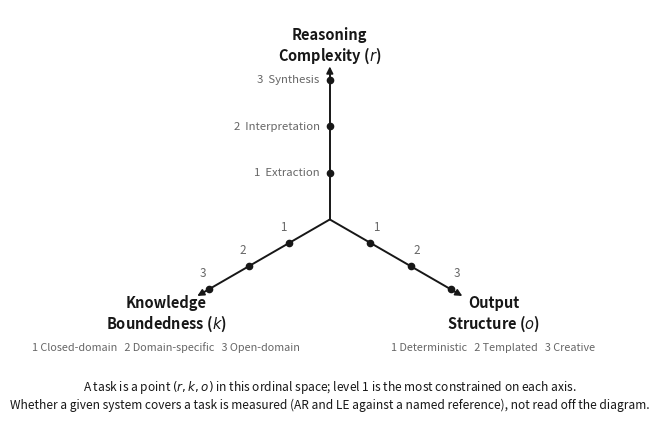

Here is the Python script that generated this plot:
"""Figure 1 (aug28 revision): task-side axes schematic.

Replaces the previous Figure 1, which drew isotropic zone bands labeled with
AR thresholds (review finding F11). This version shows only the task-side
coordinate system: three ordinal axes, levels 1-3. The envelope is measured,
not drawn.

Sept 2026: rendered in black and grey only (no color), for journals that
charge for color figures.
"""
import matplotlib.pyplot as plt
import numpy as np

INK = "#171717"; MUT = "#666666"; FAINT = "#bfbfbf"; ACC = INK   # grayscale-only palette (no color)

AXES = [
    (90,  "Reasoning\nComplexity ($r$)", ["Extraction", "Interpretation", "Synthesis"]),
    (210, "Knowledge\nBoundedness ($k$)", ["Closed-domain", "Domain-specific", "Open-domain"]),
    (330, "Output\nStructure ($o$)", ["Deterministic", "Templated", "Creative"]),
]

fig, ax = plt.subplots(figsize=(6.4, 6.0))
ax.set_aspect("equal"); ax.axis("off")

for ang, name, levels in AXES:
    a = np.radians(ang)
    ux, uy = np.cos(a), np.sin(a)
    ax.plot([0, 3.18*ux], [0, 3.18*uy], lw=1.4, color=INK, zorder=3)
    ax.annotate("", xy=(3.34*ux, 3.34*uy), xytext=(3.05*ux, 3.05*uy),
                arrowprops=dict(arrowstyle="-|>", lw=1.2, color=INK), zorder=3)
    nr = 3.72 if ang == 90 else 4.05
    ax.text(nr*ux, nr*uy, name, ha="center", va="center",
            fontsize=10.5, fontweight="bold", color=INK)
    for lev, lab in zip((1, 2, 3), levels):
        x, y = lev*ux, lev*uy
        ax.plot([x], [y], marker="o", ms=4.5, color=ACC, zorder=4)
        if ang == 90:
            ax.text(x - 0.22, y, f"{lev}  {lab}", ha="right", va="center",
                    fontsize=8.2, color=MUT, zorder=4)
        elif ang == 210:
            ax.text(x - 0.13, y + 0.20, str(lev), ha="center", va="bottom",
                    fontsize=8.4, color=MUT, zorder=4)
        else:
            ax.text(x + 0.13, y + 0.20, str(lev), ha="center", va="bottom",
                    fontsize=8.4, color=MUT, zorder=4)
    if ang != 90:
        sub = "   ".join(f"{i} {lab}" for i, lab in zip((1, 2, 3), levels))
        ax.text(nr*ux, nr*uy - 0.72, sub, ha="center", va="center",
                fontsize=7.8, color=MUT, zorder=4)

ax.text(0, -4.05,
        "A task is a point $(r,k,o)$ in this ordinal space; level 1 is the most constrained on each axis.\n"
        "Whether a given system covers a task is measured (AR and LE against a named reference), not read off the diagram.",
        ha="center", fontsize=8.6, color=INK)
ax.set_xlim(-5.0, 5.0); ax.set_ylim(-4.6, 4.5)
fig.tight_layout()
for ext in ("pdf", "png"):
    fig.savefig(f"figure1_axes_schematic.{ext}", dpi=300, bbox_inches="tight")
print("figure 1 written")
